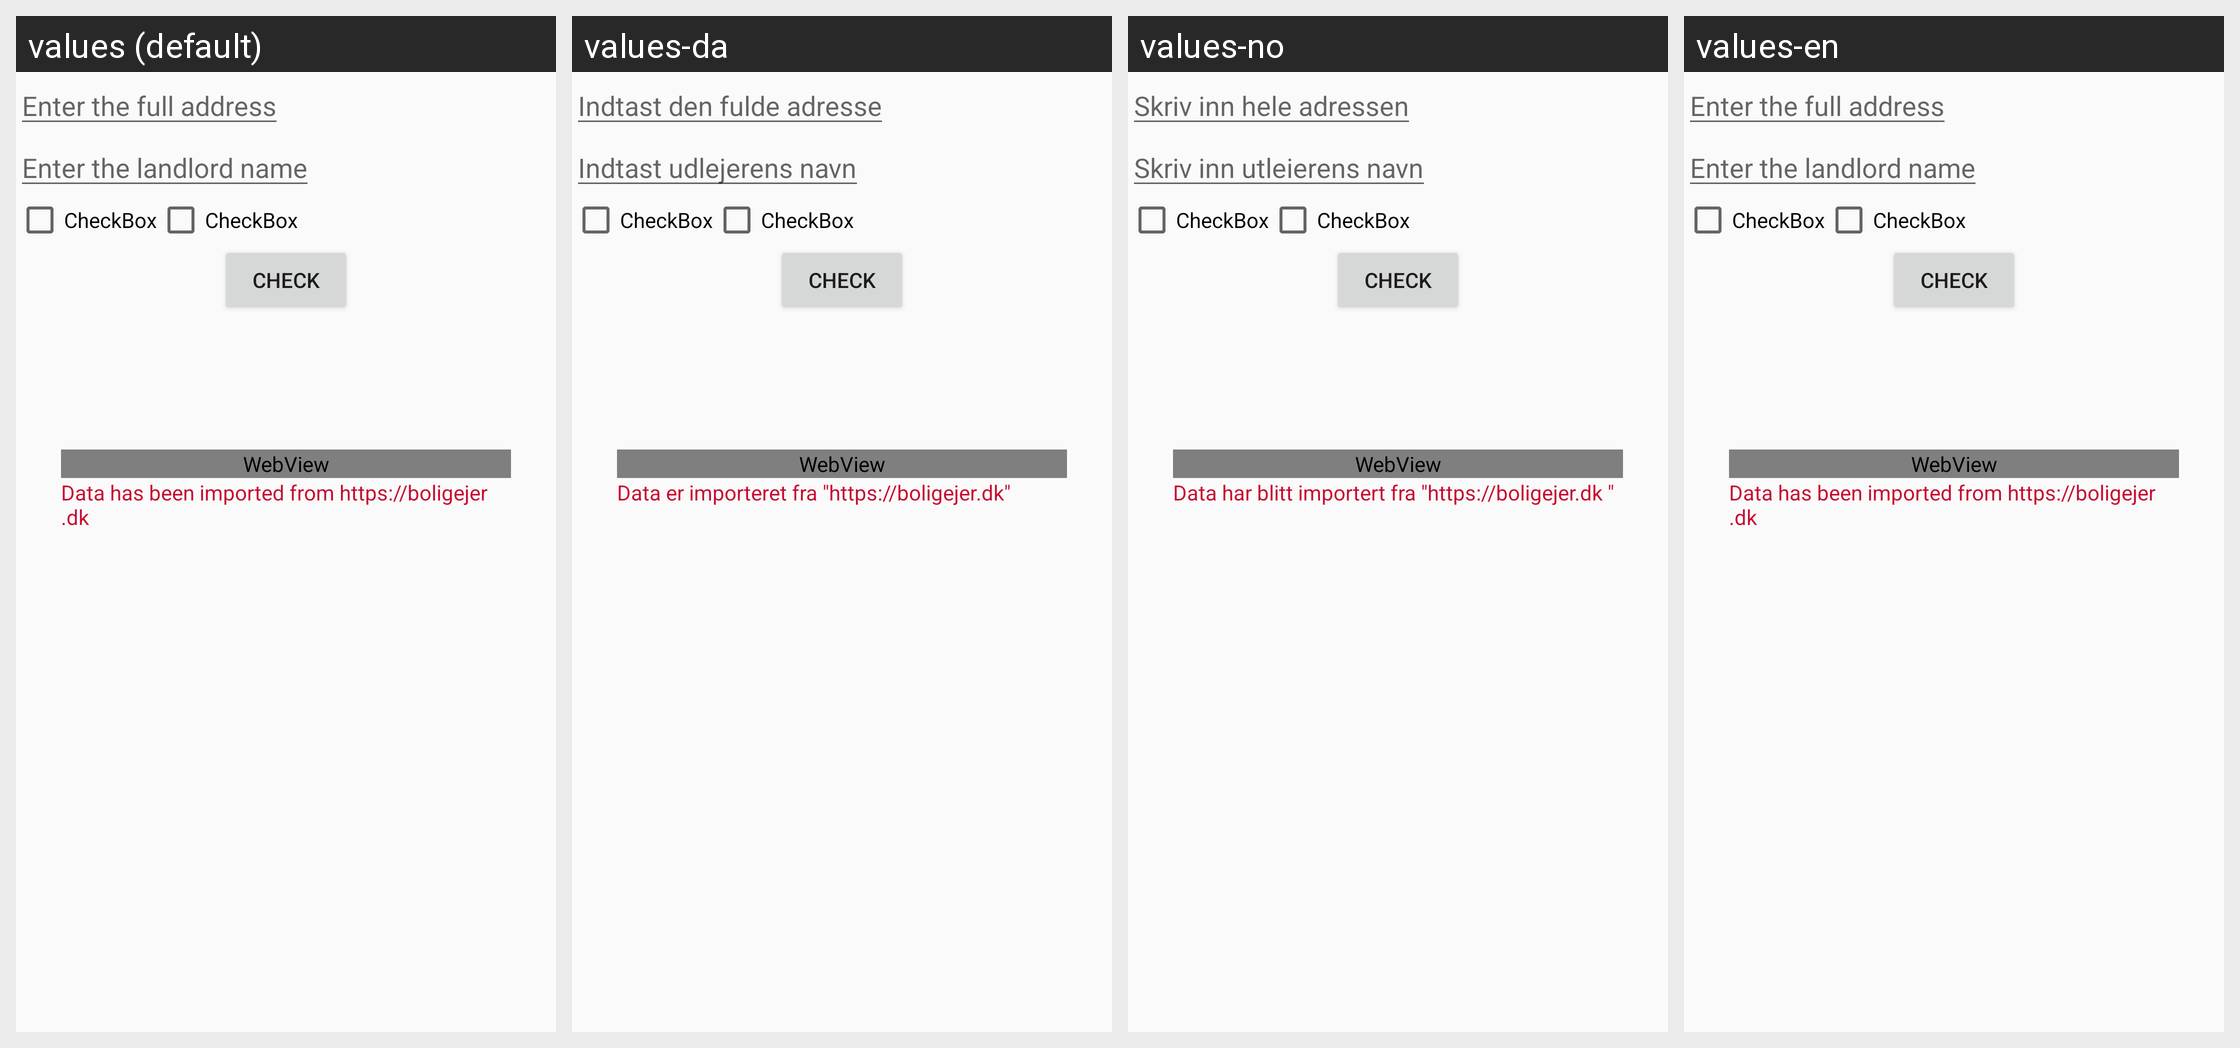

Translations of the strings shown on this Android screen, per locale in the grid:
Android screen res/layout/fast_check.xml rendered under 4 locales, left to right: values (default), values-da, values-no, values-en. Device: Nexus 5 (rendered at 1080×1920; each locale shown at half size, 540×960, under a caption strip naming it); theme AppTheme.
Strings drawn on this screen, with the default value and each locale's value (text and hints the layout hard-codes, and strings that could not be matched under every locale, appear in the picture but are not listed):

fc_address
  values: Enter the full address
  values-da: Indtast den fulde adresse
  values-no: Skriv inn hele adressen
  values-en: Enter the full address

fc_name
  values: Enter the landlord name
  values-da: Indtast udlejerens navn
  values-no: Skriv inn utleierens navn
  values-en: Enter the landlord name

fc_info
  values: Data has been imported from https://boligejer.dk
  values-da: Data er importeret fra "https://boligejer.dk"
  values-no: Data har blitt importert fra "https://boligejer.dk "
  values-en: Data has been imported from https://boligejer.dk
